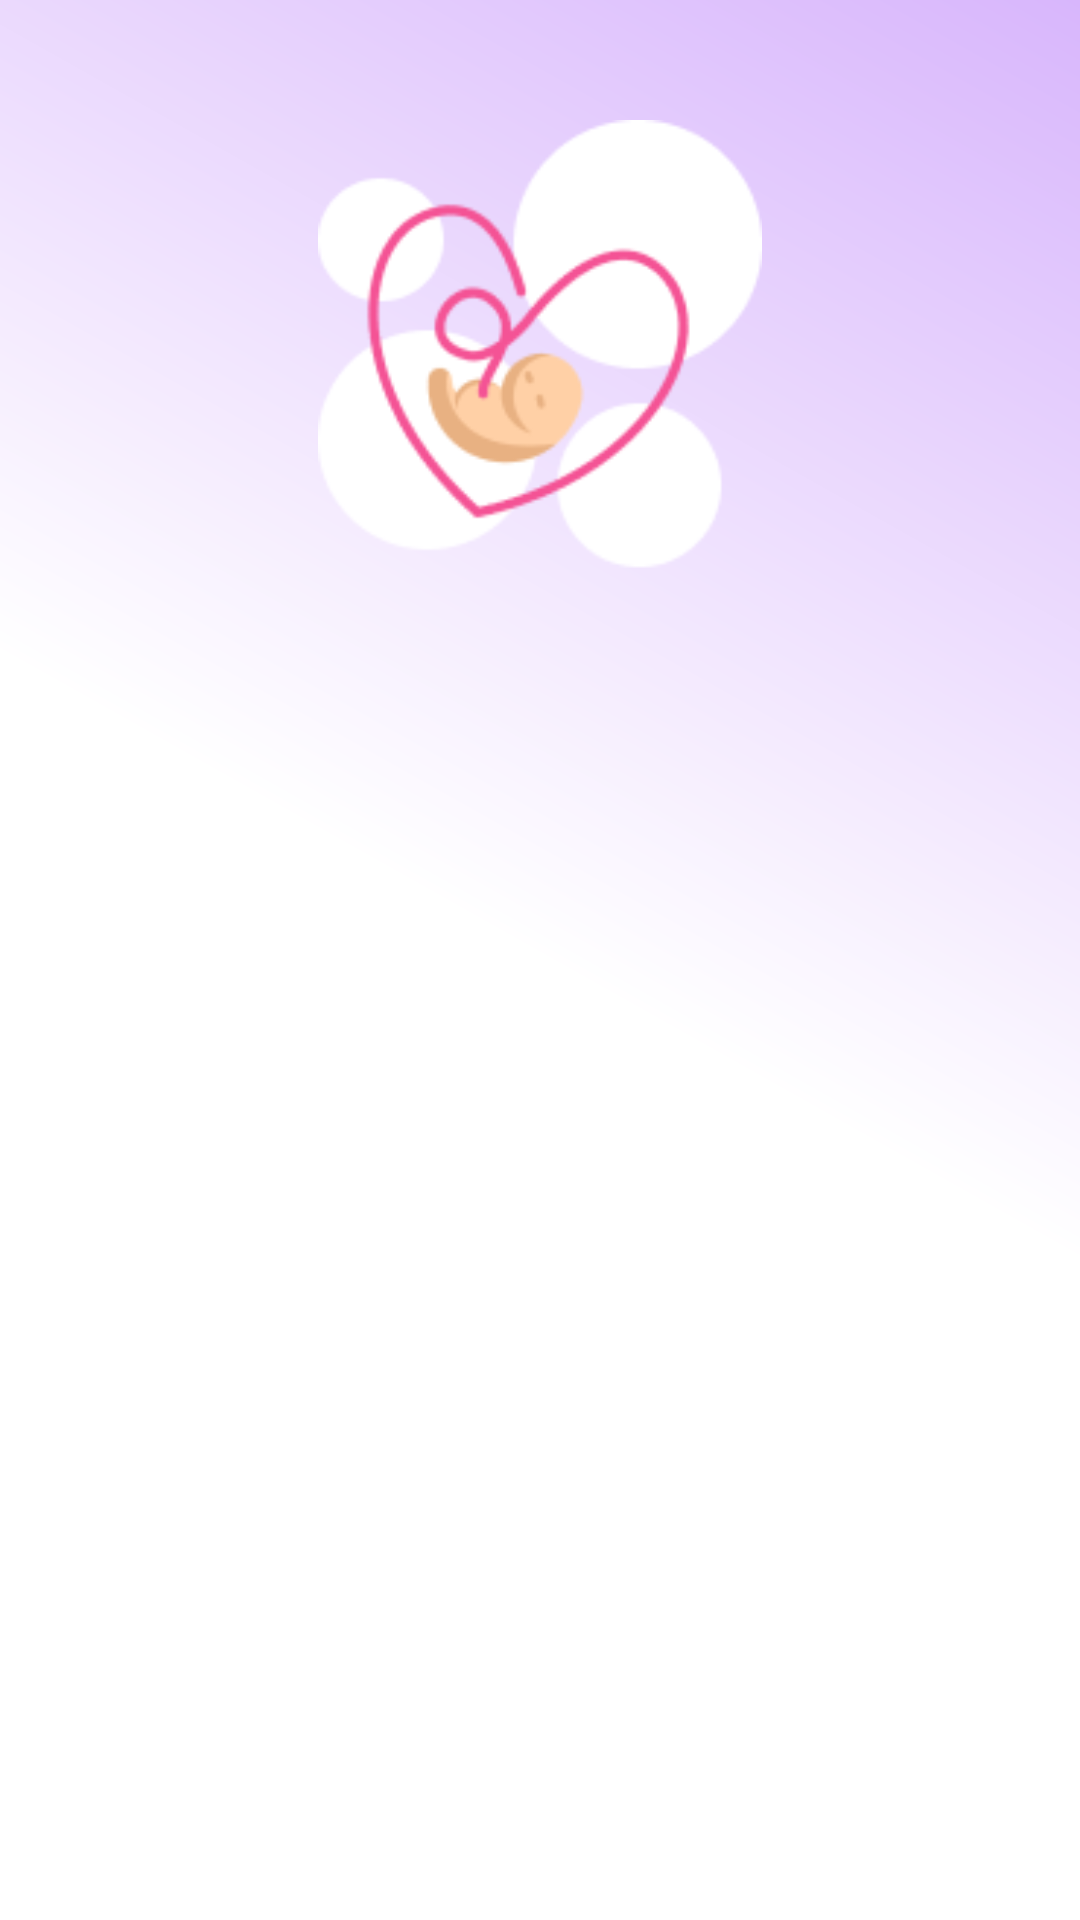

Write the Android layout XML for this screen, with the resource values it uses.
<!-- AndroidManifest.xml: application theme Theme.BabyApp -->
<!-- res/layout/fragment_profile.xml -->
<?xml version="1.0" encoding="utf-8"?>
<androidx.constraintlayout.widget.ConstraintLayout xmlns:android="http://schemas.android.com/apk/res/android"
    xmlns:tools="http://schemas.android.com/tools"
    android:layout_width="match_parent"
    android:layout_height="match_parent"
    xmlns:app="http://schemas.android.com/apk/res-auto"
    android:background="@drawable/bg_gradiant"
    tools:context=".profil.ProfileFragment">

   <ImageView
       android:layout_width="150dp"
       android:layout_height="150dp"
       android:src="@drawable/logo_big"
       app:layout_constraintTop_toTopOf="parent"
       app:layout_constraintStart_toStartOf="parent"
       app:layout_constraintEnd_toEndOf="parent"
       android:layout_marginTop="40dp"
       />


</androidx.constraintlayout.widget.ConstraintLayout>
<!-- resources referenced by this layout -->
<resources>
  <!-- drawable bg_gradiant (drawable) -->
  <?xml version="1.0" encoding="utf-8"?>
  <shape xmlns:android="http://schemas.android.com/apk/res/android">
  
      <gradient
          android:startColor="@color/dark_purple"
          android:centerColor="@color/white"
          android:endColor="@color/white"
          android:angle="225"
          />
  
  </shape>
  <!-- drawable logo_big: png bitmap (drawable-v24, 10674 bytes) -->
  <style name="Theme.BabyApp" parent="Theme.MaterialComponents.DayNight.DarkActionBar">
          
          <item name="colorPrimary">@color/purple_500</item>
          <item name="colorPrimaryVariant">@color/purple_700</item>
          <item name="colorOnPrimary">@color/white</item>
          
          <item name="colorSecondary">@color/teal_200</item>
          <item name="colorSecondaryVariant">@color/teal_700</item>
          <item name="colorOnSecondary">@color/black</item>
          
          <item name="android:statusBarColor" tools:targetApi="l">?attr/colorPrimaryVariant</item>
          
      </style>
  <color name="dark_purple">#d8b6fc</color>
  <color name="white">#FFFFFFFF</color>
  <color name="purple_500">#FF6200EE</color>
  <color name="purple_700">#FF3700B3</color>
  <color name="teal_200">#FF03DAC5</color>
  <color name="teal_700">#FF018786</color>
  <color name="black">#FF000000</color>
</resources>
